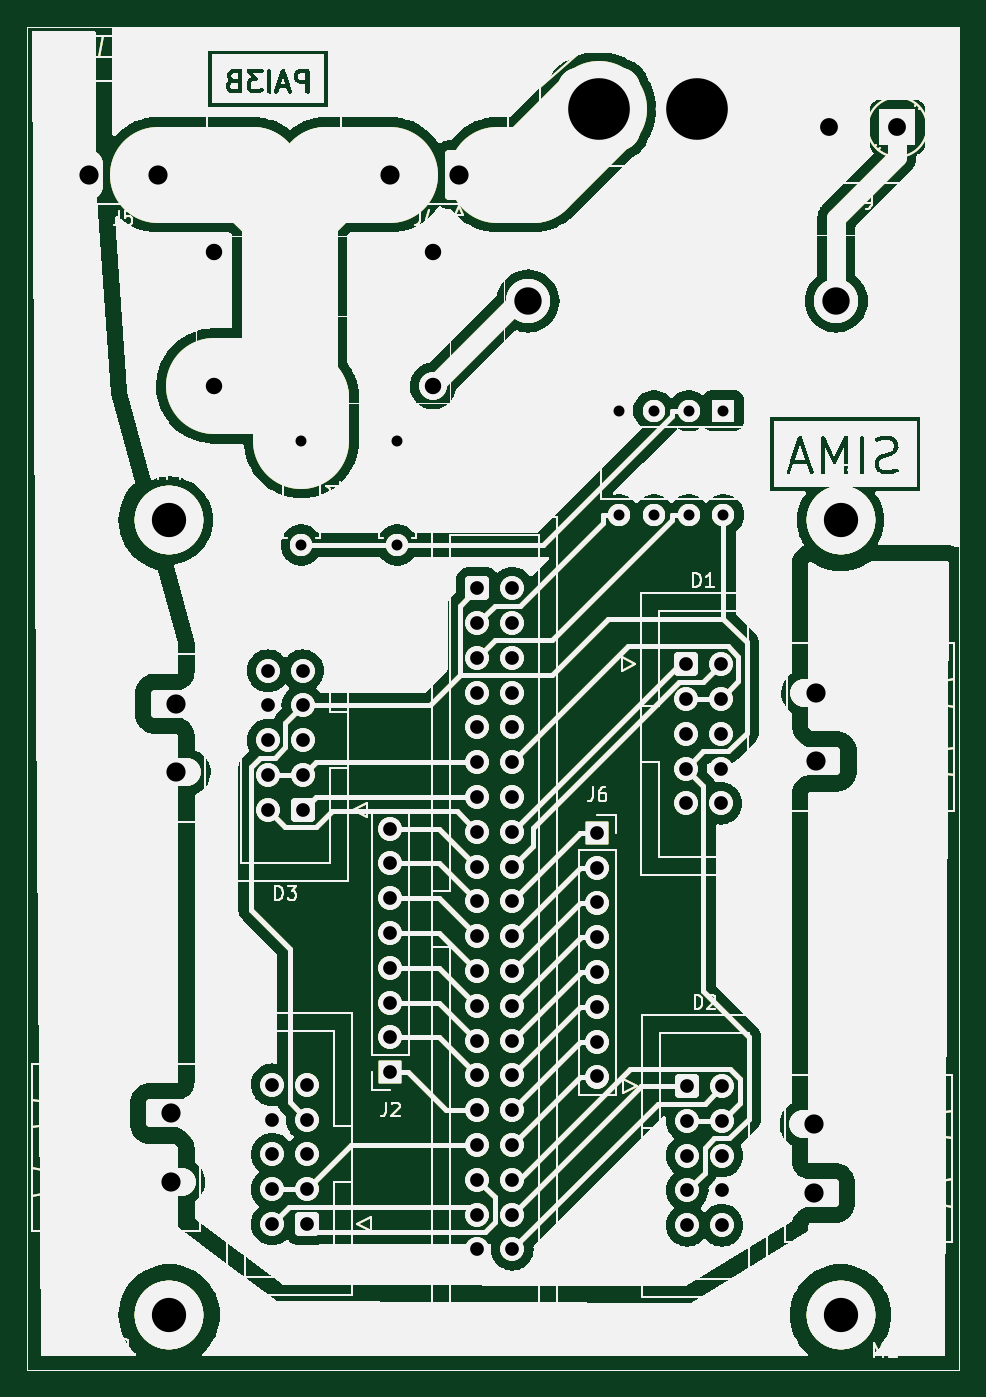
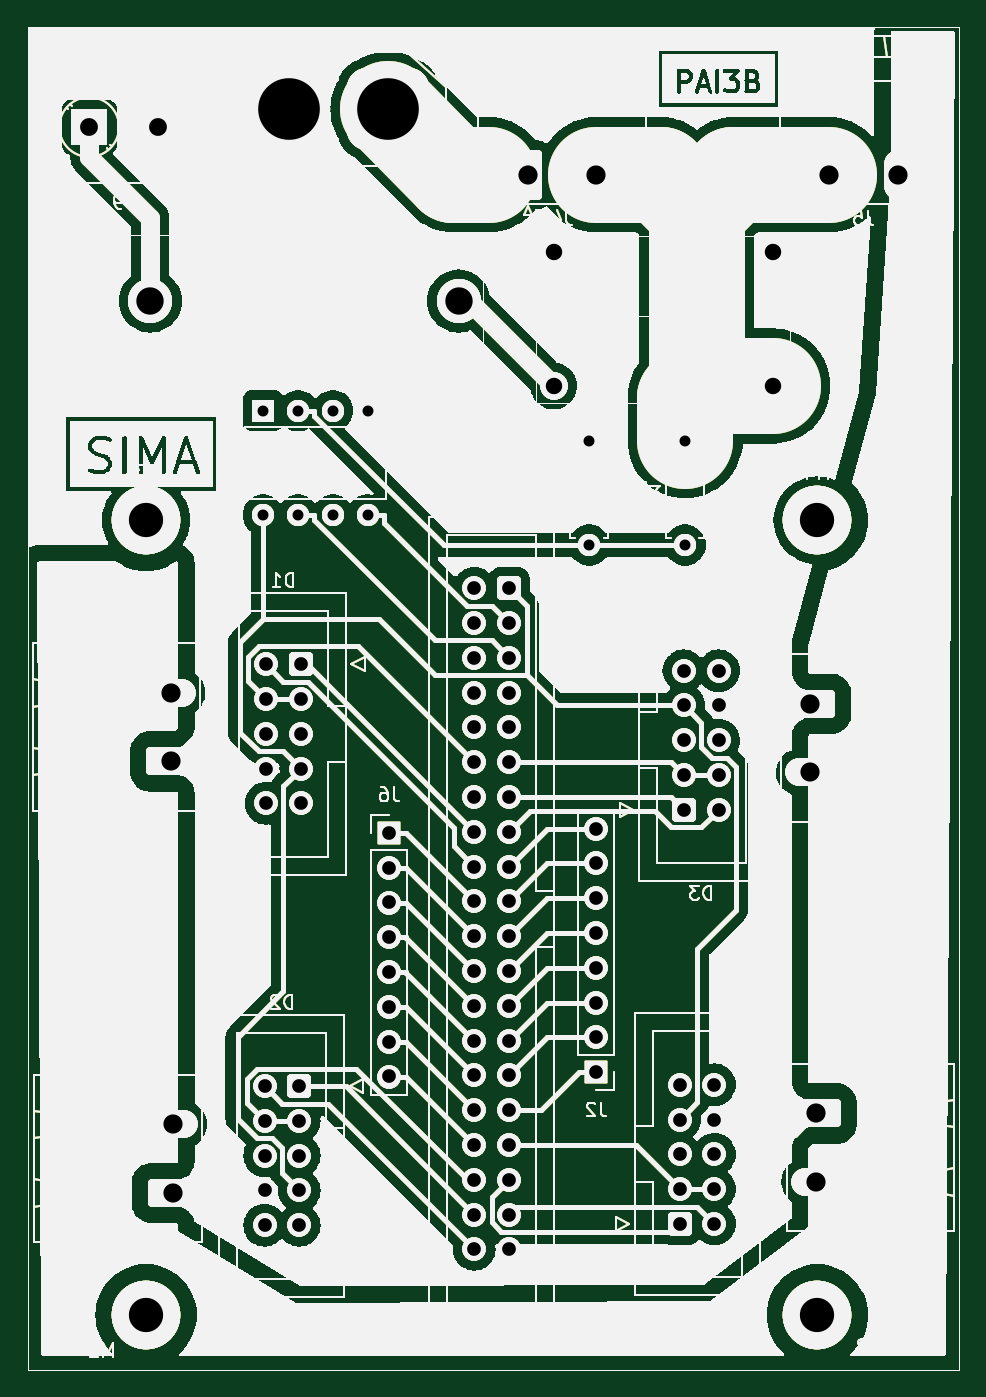
Circuit board: 9 layer files. Board 68.0 x 98.0 mm.
- bottom_copper: pcbpai-B_Cu.gbr (176802 bytes)
- bottom_mask: pcbpai-B_Mask.gbr (176803 bytes)
- bottom_silk: pcbpai-B_Silkscreen.gbr (176799 bytes)
- outline: pcbpai-Edge_Cuts.gbr (176770 bytes)
- top_copper: pcbpai-F_Cu.gbr (176802 bytes)
- top_mask: pcbpai-F_Mask.gbr (176803 bytes)
- top_silk: pcbpai-F_Silkscreen.gbr (176799 bytes)
- drill: pcbpai-NPTH.drl (281 bytes)
- drill: pcbpai-PTH.drl (2984 bytes)

=== bottom_copper: pcbpai-B_Cu.gbr (176802 bytes, source omitted) ===
=== bottom_mask: pcbpai-B_Mask.gbr (176803 bytes, source omitted) ===
=== bottom_silk: pcbpai-B_Silkscreen.gbr (176799 bytes, source omitted) ===
=== outline: pcbpai-Edge_Cuts.gbr (176770 bytes, source omitted) ===
=== top_copper: pcbpai-F_Cu.gbr (176802 bytes, source omitted) ===
=== top_mask: pcbpai-F_Mask.gbr (176803 bytes, source omitted) ===
=== top_silk: pcbpai-F_Silkscreen.gbr (176799 bytes, source omitted) ===
=== drill: pcbpai-NPTH.drl ===
M48
; DRILL file {KiCad 7.0.5} date Wed Jun 21 07:23:58 2023
; FORMAT={-:-/ absolute / inch / decimal}
; #@! TF.CreationDate,2023-06-21T07:23:58-05:00
; #@! TF.GenerationSoftware,Kicad,Pcbnew,7.0.5
; #@! TF.FileFunction,NonPlated,1,2,NPTH
FMAT,2
INCH
%
G90
G05
T0
M30

=== drill: pcbpai-PTH.drl ===
M48
; DRILL file {KiCad 7.0.5} date Wed Jun 21 07:23:58 2023
; FORMAT={-:-/ absolute / inch / decimal}
; #@! TF.CreationDate,2023-06-21T07:23:58-05:00
; #@! TF.GenerationSoftware,Kicad,Pcbnew,7.0.5
; #@! TF.FileFunction,Plated,1,2,PTH
FMAT,2
INCH
; #@! TA.AperFunction,Plated,PTH,ComponentDrill
T1C0.0315
; #@! TA.AperFunction,Plated,PTH,ComponentDrill
T2C0.0394
; #@! TA.AperFunction,Plated,PTH,ComponentDrill
T3C0.0472
; #@! TA.AperFunction,Plated,PTH,ComponentDrill
T4C0.0512
; #@! TA.AperFunction,Plated,PTH,ComponentDrill
T5C0.0551
; #@! TA.AperFunction,Plated,PTH,ComponentDrill
T6C0.0787
; #@! TA.AperFunction,Plated,PTH,ComponentDrill
T7C0.0984
; #@! TA.AperFunction,Plated,PTH,ComponentDrill
T8C0.1772
%
G90
G05
T1
X5.1181Y-2.9209
X5.1181Y-3.2209
X5.3937Y-2.9209
X5.3937Y-3.2209
X6.0307Y-2.8346
X6.0307Y-3.1346
X6.1307Y-2.8346
X6.1307Y-3.1346
X6.2307Y-2.8346
X6.2307Y-3.1346
X6.3307Y-2.8346
X6.3307Y-3.1346
T2
X5.022Y-3.5819
X5.022Y-3.6819
X5.022Y-3.7819
X5.022Y-3.8819
X5.022Y-3.9819
X5.0339Y-4.7717
X5.0339Y-4.8717
X5.0339Y-4.9717
X5.0339Y-5.0717
X5.0339Y-5.1717
X5.122Y-3.5819
X5.122Y-3.6819
X5.122Y-3.7819
X5.122Y-3.8819
X5.122Y-3.9819
X5.1339Y-4.7717
X5.1339Y-4.8717
X5.1339Y-4.9717
X5.1339Y-5.0717
X5.1339Y-5.1717
X5.374Y-4.0354
X5.374Y-4.1354
X5.374Y-4.2354
X5.374Y-4.3354
X5.374Y-4.4354
X5.374Y-4.5354
X5.374Y-4.6354
X5.374Y-4.7354
X5.624Y-3.3449
X5.624Y-3.4449
X5.624Y-3.5449
X5.624Y-3.6449
X5.624Y-3.7449
X5.624Y-3.8449
X5.624Y-3.9449
X5.624Y-4.0449
X5.624Y-4.1449
X5.624Y-4.2449
X5.624Y-4.3449
X5.624Y-4.4449
X5.624Y-4.5449
X5.624Y-4.6449
X5.624Y-4.7449
X5.624Y-4.8449
X5.624Y-4.9449
X5.624Y-5.0449
X5.624Y-5.1449
X5.624Y-5.2449
X5.724Y-3.3449
X5.724Y-3.4449
X5.724Y-3.5449
X5.724Y-3.6449
X5.724Y-3.7449
X5.724Y-3.8449
X5.724Y-3.9449
X5.724Y-4.0449
X5.724Y-4.1449
X5.724Y-4.2449
X5.724Y-4.3449
X5.724Y-4.4449
X5.724Y-4.5449
X5.724Y-4.6449
X5.724Y-4.7449
X5.724Y-4.8449
X5.724Y-4.9449
X5.724Y-5.0449
X5.724Y-5.1449
X5.724Y-5.2449
X5.9685Y-4.048
X5.9685Y-4.148
X5.9685Y-4.248
X5.9685Y-4.348
X5.9685Y-4.448
X5.9685Y-4.548
X5.9685Y-4.648
X5.9685Y-4.748
X6.2228Y-3.563
X6.2228Y-3.663
X6.2228Y-3.763
X6.2228Y-3.863
X6.2228Y-3.963
X6.2268Y-4.7756
X6.2268Y-4.8756
X6.2268Y-4.9756
X6.2268Y-5.0756
X6.2268Y-5.1756
X6.3228Y-3.563
X6.3228Y-3.663
X6.3228Y-3.763
X6.3228Y-3.863
X6.3228Y-3.963
X6.3268Y-4.7756
X6.3268Y-4.8756
X6.3268Y-4.9756
X6.3268Y-5.0756
X6.3268Y-5.1756
T3
X4.8661Y-2.378
X4.8661Y-2.7638
X5.4961Y-2.378
X5.4961Y-2.7638
T4
X6.6339Y-2.0197
X6.8307Y-2.0197
T5
X4.5079Y-2.1566
X4.7047Y-2.1566
X4.7432Y-4.8543
X4.7432Y-5.0512
X4.759Y-3.6772
X4.759Y-3.874
X5.374Y-2.1566
X5.5709Y-2.1566
X6.5906Y-4.8858
X6.5906Y-5.0827
X6.5954Y-3.6457
X6.5954Y-3.8425
T6
X5.7692Y-2.5197
X6.655Y-2.5197
T7
X4.7382Y-3.1496
X4.7382Y-5.4331
X6.6673Y-3.1496
X6.6673Y-5.4331
T8
X5.9724Y-1.9685
X6.2559Y-1.9685
T0
M30
